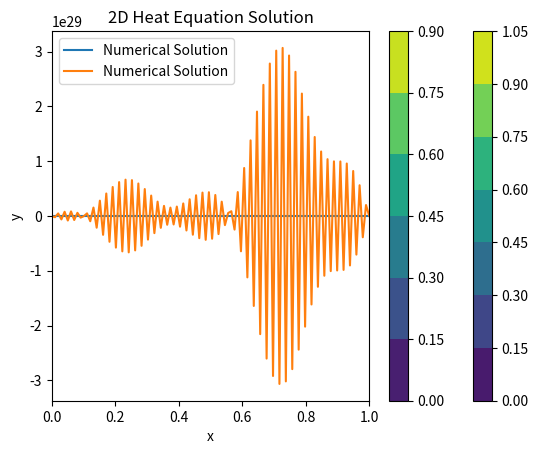

Recreate this plot in Python.


import numpy as np
import matplotlib.pyplot as plt



    
class PDEproblem:
    def __init__(self,domain,boundary_conditions,initial_conditions = None,num_points = 50,dimensions =1):
        """
        
        Initialize the PDE problem.

        Parameters
        ----------
        domain : A list of tuples defining the spatial domain in each dimension, e.g. [(x_min,x_max),(y_min,y_max)].
        boundary_conditions : A function or list of functions defining the boundary conditions.
        initial_conditions : A function defining the initial conditions.
        dimensions: The number of spatial dimensions (1,2 or more)

        Returns
        -------
        None.

        """
        self.domain = domain
        self.boundary_conditions = boundary_conditions
        self.initial_conditions = initial_conditions
        self.num_points = num_points
        self.dimensions = dimensions
        
    @classmethod
    def poisson(cls,domain,boundary_conditions,source_term,num_points = 100, dimensions = 1):
        return PoissonPDE(domain, boundary_conditions, source_term, num_points,dimensions = 1)
    
    @classmethod
    def heat(cls,domain,boundary_conditions,initial_conditions,alpha,num_points = 100, time_steps = 100,dimensions = 1):
        return HeatEquationPDE(domain,boundary_conditions,alpha,num_points,time_steps,dimensions = 1)           
        
    def solve(self):
        raise NotImplementedError("The solve method must be implemented by the subclass.")
        
    def plot_solution(self):
        raise NotImplementedError("The plot_solution mthod must be implemented by the subclass.")
        
        
class TimeDependentPDEProblem:
    def __init__(self,spatial_domain,time_domain,boundary_conditions,initial_conditions,dimensions):
        """
        Initialize the time-dependent PDE problem.

        Parameters
        ----------
        spatial_domain : A list of tuples defining the spatial domain in each dimension, e.g., [(x_min,x_max),(y_min,y_max)].
        time_domain : A tuple defining the time domain, e.g., (t_min,t_max).
        boundary_conditions : A function or list of functions defining the boundary conditions.
        initial_conditions : A function defining the initial conditions.
        dimensions : The number of spatial dimensions (1,2, or more).

        Returns
        -------
        None.

        """
        self.spatial_domain = spatial_domain
        self.time_domain = time_domain
        self.boundary_conditions = boundary_conditions
        self.initial_conditions = initial_conditions
        self.dimensions = dimensions
        
        def setup_grid(self,num_points_spatial,num_points_time):
            """
            Set up the spatial and time grid.

            Parameters
            ----------
            num_points_spatial : A list specifying the number of points in each spatial dimension.
            num_points_time : Number of pointsin the time dimension.

            """
            self.grids = [np.linspace(d[0],d[1],num) for d, num in zip(self.spatial_domain,num_points_spatial)]
            self.meshes = np.meshgrid(*self.grids,indexing='ij')
            self.time_grid = np.linspace(self.time_domain[0],self.time_domain[1],num_points_time)
            
            
        def apply_boundary_conditions(self):
            """
            Apply boundary conditions to the grid.

            """
            #Placeholder for applying boundary conditions, should be adapted to the problem
            pass
    
        def apply_initial_conditions(self):
            """
            Apply initial conditions to the grid

            """
            if self.dimensions == 1:
                self.solution = self.initial_conditions(self.meshes[0])
            elif self.dimensions == 2:
                self.solution = self.initial_conditions(*self.meshes)
            else:
                self.solution = self.initial_conditions(*self.meshes)
                
        def solve(self,time_step,method = 'forward_euler'):
            """
            Solve the time-dependent PDE using a specified time-stepping method.

            Parameters
            ----------
            time_step : Time step size for the time-stepping method.
            method : The time-stepping method to use ('forward_euler','backward_euler',etc.). The default is 'forward_euler'.

            """
            num_steps = len(self.time_grid)
            dx = self.grids[0][1]-self.grids[0][0] #Assuming uniform grid in each dimension
            
            for t in range(1,num_steps):
                u_new = np.copy(self.solution)
                if self.dimensions == 1:
                    u_new[1:-1] = self.solution[1:-1]+self.alpha*time_step/dx**2 * (
                        self.solution[:-2] - 2*self.solution[1:-1] +self.solution[2:]
                        )
                elif self.dimensions ==2:
                    u_new[1:-1,1:-1] = self.solution[1:-1,1:-1]+self.alpha*time_step/dx**2 *(
                        self.solution[:-2,1:-1] - 2*self.solution[1:-1,1:-1]+self.solution[2:,1:-1]
                        ) +self.alpha*time_step/dx**2 *(
                            self.solution[1:-1,:-2]-2*self.solution[1:-1,1:-1]+self.solution[1:-1.2:])
                #Add other dimensions if needed
                self.apply_boundary_conditions()
                self.solution = u_new
                
        def plot_solution(self,time_index = -1):
            """
            Plot the solution to the PDE at a specific time step.
            
            Parameters
            ----------
            time_index : Index of the time step to plot. Default is the last time step.
            """
            
            if self.dimensions == 1:
                plt.plot(self.grids[0],self.solution)
                plt.title(f"PDE Solution in 1D at time {self.time_grid[time_index]:.2f}")
                plt.xlabel("X")
                plt.ylabel("Solution")
            elif self.dimensions == 2:
                plt.plot(self.grids[0],self.solution)
                plt.title(f"PDE Solution in 2D at time {self.time_grid[time_index]:.2f}")
                plt.xlabel("X")
                plt.ylabel("Y")
                
            plt.show()
            
           

class PoissonPDE:
    def __init__(self, domain, boundary_conditions, source_term, num_points, dimensions=1):
        self.domain = domain  # [(x_min, x_max)] for 1D, [(x_min, x_max), (y_min, y_max)] for 2D
        self.bc = boundary_conditions  # Boundary condition function or list of values
        self.f = source_term  # Source term function f(x) or f(x, y)
        self.num_points = num_points  # Number of grid points (int for 1D, tuple/list for 2D)
        self.dimensions = dimensions  # 1 or 2 for 1D or 2D
        
        if dimensions == 1:
            self.h = (domain[1] - domain[0]) / (num_points - 1)  # Grid spacing in 1D
            self.x = np.linspace(domain[0], domain[1], num_points)  # Discretized domain in 1D
            self.solution = np.zeros(num_points)  # Solution vector in 1D
        elif dimensions == 2:
            self.hx = (domain[0][1] - domain[0][0]) / (num_points[0] - 1)  # Grid spacing in x
            self.hy = (domain[1][1] - domain[1][0]) / (num_points[1] - 1)  # Grid spacing in y
            self.x = np.linspace(domain[0][0], domain[0][1], num_points[0])  # Discretized x domain
            self.y = np.linspace(domain[1][0], domain[1][1], num_points[1])  # Discretized y domain
            self.solution = np.zeros((num_points[0], num_points[1]))  # Solution matrix in 2D

    def solve(self, max_iter=5000):
        if self.dimensions == 1:
            return self.solve_1d()
        elif self.dimensions == 2:
            return self.solve_2d(max_iter)
        
    def apply_boundary_conditions(self):
        if self.dimensions == 1:
            return self.apply_boundary_conditions_1d()
        elif self.dimensions == 2:
            return self.apply_boundary_conditions_2d()

    def solve_1d(self):
        # Create the matrix A for 1D
        A = np.diag(-2 * np.ones(self.num_points)) + np.diag(np.ones(self.num_points-1), 1) + np.diag(np.ones(self.num_points-1), -1)
        A[0, :] = A[-1, :] = 0
        A[0, 0] = A[-1, -1] = 1

        # Create the right-hand side vector
        b = self.f(self.x) * self.h**2
        b[0] = self.bc[0]
        b[-1] = self.bc[-1]

        # Solve the linear system
        self.solution = np.linalg.solve(A, b)
        return self.solution
    
    def apply_boundary_conditions_1d(self):
        # Apply boundary conditions in 2D
        self.solution[0] = self.bc[0]
        self.solution[-1] = self.bc[-1]

    def solve_2d(self, max_iter):
        # Right-hand side matrix for 2D
        b = self.f(self.x[:, None], self.y[None, :]) * self.hx**2

        # Iterative solver (Jacobi method)
        for _ in range(max_iter):
            self.solution[1:-1, 1:-1] = 0.25 * (
                self.solution[:-2, 1:-1] + self.solution[2:, 1:-1] +
                self.solution[1:-1, :-2] + self.solution[1:-1, 2:] - b[1:-1, 1:-1]
            )
            self.apply_boundary_conditions_2d()

        return self.solution

    def apply_boundary_conditions_2d(self):
        # Apply boundary conditions in 2D
        self.solution[:, 0] = self.bc(self.x)
        self.solution[:, -1] = self.bc(self.x)
        self.solution[0, :] = self.bc(self.y)
        self.solution[-1, :] = self.bc(self.y)

    def plot_solution(self):
        if self.dimensions == 1:
            plt.plot(self.x, self.solution, label="Numerical Solution")
            plt.xlabel("x")
            plt.ylabel("u(x)")
            plt.title("1D Poisson Equation Solution")
            plt.legend()
            plt.show()
        elif self.dimensions == 2:
            X, Y = np.meshgrid(self.x, self.y)
            plt.contourf(X, Y, self.solution, cmap="viridis")
            plt.colorbar()
            plt.xlabel("x")
            plt.ylabel("y")
            plt.title("2D Poisson Equation Solution")
            plt.show()

# Example usage for 1D:
def quadratic(x,a = -1.0):
    return 0.5*a*x**2

def constant_1(x):
    return -1.0+x-x

domain_1d = (0, 1)
boundary_conditions_1d = [0, -0.5]
num_points_1d = 100

pde_1d = PoissonPDE(domain_1d, boundary_conditions_1d, constant_1, num_points_1d, dimensions=1)
solution_1d = pde_1d.solve()
pde_1d.plot_solution()


# Example usage for 2D:
def source_term_2d(x, y):
    return -2 * np.pi**2 * np.sin(np.pi * x) * np.sin(np.pi * y)

def boundary_conditions_2d(x):
    return np.zeros_like(x)

domain_2d = [(0, 1), (0, 1)]
num_points_2d = [50, 50]

pde_2d = PoissonPDE(domain_2d, boundary_conditions_2d, source_term_2d, num_points_2d, dimensions=2)
solution_2d = pde_2d.solve()
pde_2d.plot_solution()







class HeatEquationPDE:
    def __init__(self, domain, boundary_conditions, initial_conditions, alpha, num_points=100, time_steps=100, dimensions=1):
        self.domain = domain
        self.bc = boundary_conditions
        self.ic = initial_conditions
        self.alpha = alpha
        self.num_points = num_points
        self.time_steps = time_steps
        self.dimensions = dimensions

        if dimensions == 1:
            self.h = (domain[1] - domain[0]) / (num_points - 1)
            self.x = np.linspace(domain[0], domain[1], num_points)
            self.solution = np.zeros((time_steps, num_points))
            self.solution[0, :] = initial_conditions(self.x)
        elif dimensions == 2:
            self.hx = (domain[0][1] - domain[0][0]) / (num_points - 1)
            self.hy = (domain[1][1] - domain[1][0]) / (num_points - 1)
            self.x = np.linspace(domain[0][0], domain[0][1], num_points)
            self.y = np.linspace(domain[1][0], domain[1][1], num_points)
            self.solution = np.zeros((time_steps, num_points, num_points))
            X, Y = np.meshgrid(self.x, self.y)
            self.solution[0, :, :] = initial_conditions(X, Y)
        else:
            raise ValueError("Only 1D and 2D cases are supported.")

    def apply_boundary_conditions(self, u):
        if self.dimensions == 1:
            u[0] = self.bc[0](self.x[0])
            u[-1] = self.bc[1](self.x[-1])
        elif self.dimensions == 2:
            u[0, :] = self.bc[0](self.x)
            u[-1, :] = self.bc[1](self.x)
            u[:, 0] = self.bc[2](self.y)
            u[:, -1] = self.bc[3](self.y)
        return u

    def solve(self):
        dt = 1.0 / self.time_steps
        if self.dimensions == 1:
            r = self.alpha * dt / self.h**2
            for n in range(0, self.time_steps - 1):
                self.solution[n+1, 1:-1] = (
                    self.solution[n, 1:-1]
                    + r * (self.solution[n, 2:] - 2*self.solution[n, 1:-1] + self.solution[n, :-2])
                )
                self.solution[n+1, :] = self.apply_boundary_conditions(self.solution[n+1, :])
        elif self.dimensions == 2:
            rx = self.alpha * dt / self.hx**2
            ry = self.alpha * dt / self.hy**2
            for n in range(0, self.time_steps - 1):
                self.solution[n+1, 1:-1, 1:-1] = (
                    self.solution[n, 1:-1, 1:-1]
                    + rx * (self.solution[n, 2:, 1:-1] - 2*self.solution[n, 1:-1, 1:-1] + self.solution[n, :-2, 1:-1])
                    + ry * (self.solution[n, 1:-1, 2:] - 2*self.solution[n, 1:-1, 1:-1] + self.solution[n, 1:-1, :-2])
                )
                self.solution[n+1, :, :] = self.apply_boundary_conditions(self.solution[n+1, :, :])
        return self.solution

    def plot_solution(self):
        if self.dimensions == 1:
            plt.plot(self.x, self.solution[-1, :], label="Numerical Solution")
            plt.xlabel("x")
            plt.ylabel("u(x)")
            plt.title("1D Heat Equation Solution")
            plt.legend()
            plt.show()
        elif self.dimensions == 2:
            X, Y = np.meshgrid(self.x, self.y)
            plt.contourf(X, Y, self.solution[-1, :, :], cmap="viridis")
            plt.colorbar()
            plt.xlabel("x")
            plt.ylabel("y")
            plt.title("2D Heat Equation Solution")
            plt.show()


##Test for heat equation pde
# Define boundary conditions, initial conditions, and parameters for 1D
def initial_conditions_1d(x):
    return np.sin(np.pi * x)

pde_heat_1d = HeatEquationPDE(
    domain=(0, 1),
    boundary_conditions=[lambda x: 0, lambda x: 0],
    initial_conditions=initial_conditions_1d,
    alpha=0.01,
    num_points=100,
    time_steps=100,
    dimensions=1
)

solution_1d = pde_heat_1d.solve()
pde_heat_1d.plot_solution()



# Define boundary conditions, initial conditions, and parameters for 2D
def initial_conditions_2d(x, y):
    return np.sin(np.pi * x) * np.sin(np.pi * y)

pde_heat_2d = HeatEquationPDE(
    domain=((0, 1), (0, 1)),
    boundary_conditions=[
        lambda x: 0,  # Boundary at y=0
        lambda x: 0,  # Boundary at y=1
        lambda y: 0,  # Boundary at x=0
        lambda y: 0   # Boundary at x=1
    ],
    initial_conditions=initial_conditions_2d,
    alpha=0.01,
    num_points=50,
    time_steps=100,
    dimensions=2
)

solution_2d = pde_heat_2d.solve()
pde_heat_2d.plot_solution()
My_problem = PDEproblem.poisson(domain_1d, boundary_conditions_1d, constant_1)
print(My_problem)
